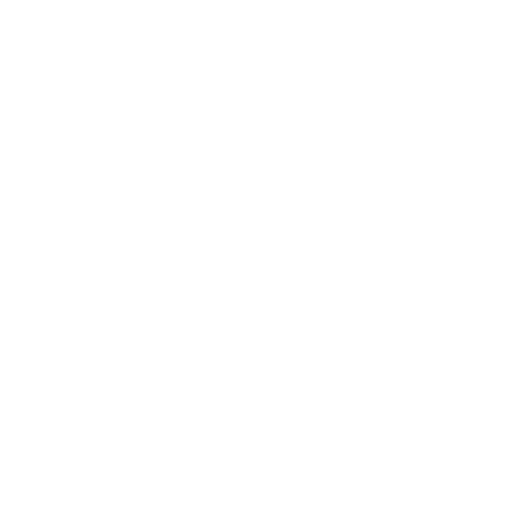
t = 0.00 s
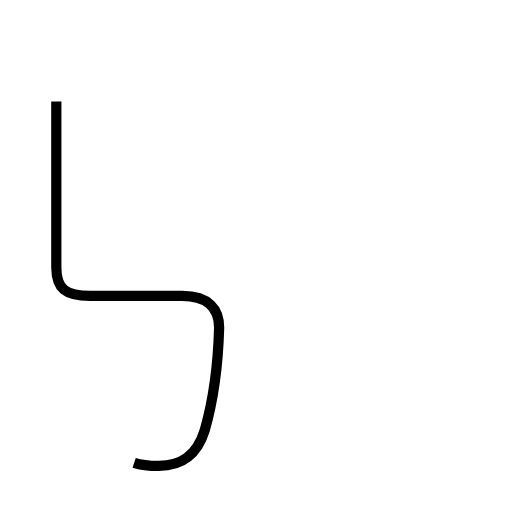
t = 1.63 s
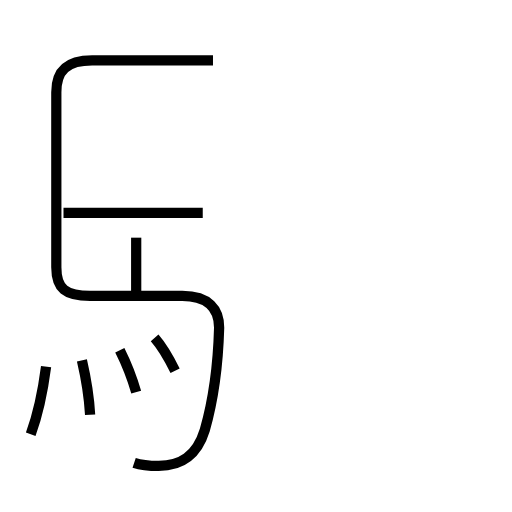
t = 3.37 s
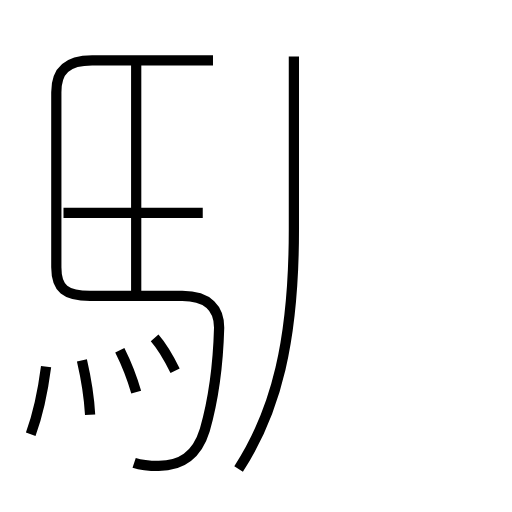
t = 5.11 s
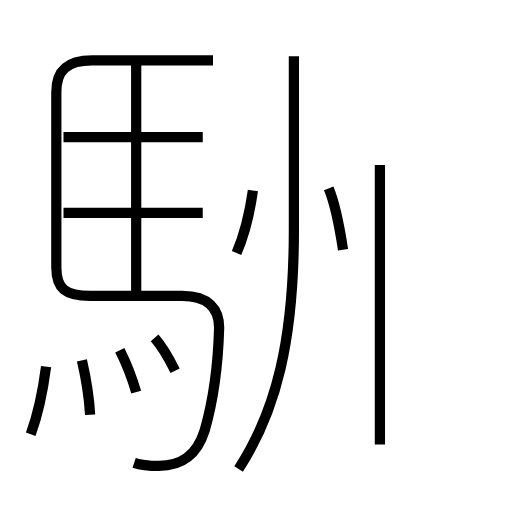
t = 6.72 s
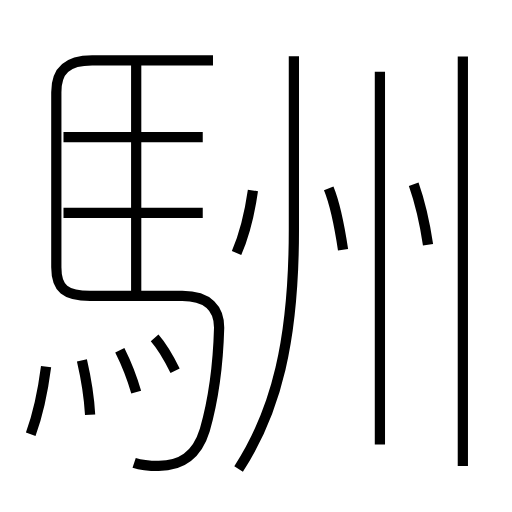
t = 8.37 s

The animated SVG that drew these frames (rendered in a browser with its animation timeline set to each time). Animation: 14 SMIL elements (animate=14); one cycle of 8.37 s.

<?xml version='1.0' encoding='utf-8'?>
<svg viewBox="0.0 -6.0 50.0 50.0" version="1.1" xmlns="http://www.w3.org/2000/svg"><rect x="-1000" y="-1000" width="2000" height="2000" stroke="white" fill="white" /><g style="fill:none;stroke:#000000;stroke-width:1"><path d="M 13.1 1.2 C 13.7 1.4 14.5 1.5 15.5 1.5 C 17.6 1.5 19.2 0.6 20.0 -2.0 C 20.8 -4.8 21.3 -8.4 21.4 -12.0 C 21.4 -13.8 20.4 -15.1 17.8 -15.1 L 8.8 -15.1 C 6.4 -15.1 5.5 -15.8 5.5 -17.9 L 5.5 -35.0 C 5.5 -37.1 6.5 -38.1 9.0 -38.1 L 20.8 -38.1 " transform="translate(0.0 38.0)" stroke-dasharray="72.54148041705511" stroke-dashoffset="72.54148041705511"><animate attributeName="stroke-dashoffset" from="72.54148041705511" to="0" dur="2.1762444125116533s" begin="0s; anim_end.end" fill="freeze" id="anim0" /></path><path d="M 3.0 -1.6 C 3.7 -3.5 4.2 -5.9 4.5 -8.2 " transform="translate(0.0 38.0)" stroke-dasharray="6.781377641584374" stroke-dashoffset="6.781377641584374"><animate attributeName="stroke-dashoffset" from="6.781377641584374" to="0" dur="0.20344132924753122s" begin="anim0.end" fill="freeze" id="anim1" /></path><path d="M 8.8 -3.5 C 8.7 -5.3 8.3 -7.5 8.0 -8.8 " transform="translate(0.0 38.0)" stroke-dasharray="5.365611936051291" stroke-dashoffset="5.365611936051291"><animate attributeName="stroke-dashoffset" from="5.365611936051291" to="0" dur="0.16096835808153873s" begin="anim1.end" fill="freeze" id="anim2" /></path><path d="M 13.3 -5.7 C 12.9 -7.1 12.2 -8.8 11.7 -9.8 " transform="translate(0.0 38.0)" stroke-dasharray="4.406284311240985" stroke-dashoffset="4.406284311240985"><animate attributeName="stroke-dashoffset" from="4.406284311240985" to="0" dur="0.13218852933722955s" begin="anim2.end" fill="freeze" id="anim3" /></path><path d="M 17.1 -7.8 C 16.6 -8.8 15.8 -10.2 15.1 -11.0 " transform="translate(0.0 38.0)" stroke-dasharray="3.781896453662073" stroke-dashoffset="3.781896453662073"><animate attributeName="stroke-dashoffset" from="3.781896453662073" to="0" dur="0.11345689360986218s" begin="anim3.end" fill="freeze" id="anim4" /></path><path d="M 19.8 -23.2 L 6.2 -23.2 " transform="translate(0.0 38.0)" stroke-dasharray="13.600000000000001" stroke-dashoffset="13.600000000000001"><animate attributeName="stroke-dashoffset" from="13.600000000000001" to="0" dur="0.40800000000000003s" begin="anim4.end" fill="freeze" id="anim5" /></path><path d="M 13.3 -15.1 L 13.3 -37.8 " transform="translate(0.0 38.0)" stroke-dasharray="22.699999999999996" stroke-dashoffset="22.699999999999996"><animate attributeName="stroke-dashoffset" from="22.699999999999996" to="0" dur="0.6809999999999998s" begin="anim5.end" fill="freeze" id="anim6" /></path><path d="M 23.3 1.8 C 27.0 -3.9 28.7 -10.8 28.7 -21.6 L 28.7 -38.5 " transform="translate(0.0 38.0)" stroke-dasharray="41.26691502954734" stroke-dashoffset="41.26691502954734"><animate attributeName="stroke-dashoffset" from="41.26691502954734" to="0" dur="1.2380074508864203s" begin="anim6.end" fill="freeze" id="anim7" /></path><path d="M 19.8 -30.6 L 6.2 -30.6 " transform="translate(0.0 38.0)" stroke-dasharray="13.600000000000001" stroke-dashoffset="13.600000000000001"><animate attributeName="stroke-dashoffset" from="13.600000000000001" to="0" dur="0.40800000000000003s" begin="anim7.end" fill="freeze" id="anim8" /></path><path d="M 23.1 -19.3 C 23.8 -20.9 24.4 -23.3 24.7 -25.4 " transform="translate(0.0 38.0)" stroke-dasharray="6.322789108309335" stroke-dashoffset="6.322789108309335"><animate attributeName="stroke-dashoffset" from="6.322789108309335" to="0" dur="0.18968367324928004s" begin="anim8.end" fill="freeze" id="anim9" /></path><path d="M 33.5 -19.6 C 33.2 -21.6 32.8 -23.9 32.1 -25.6 " transform="translate(0.0 38.0)" stroke-dasharray="6.1750900526613535" stroke-dashoffset="6.1750900526613535"><animate attributeName="stroke-dashoffset" from="6.1750900526613535" to="0" dur="0.18525270157984058s" begin="anim9.end" fill="freeze" id="anim10" /></path><path d="M 37.1 -0.6 L 37.1 -37.0 " transform="translate(0.0 38.0)" stroke-dasharray="36.4" stroke-dashoffset="36.4"><animate attributeName="stroke-dashoffset" from="36.4" to="0" dur="1.0919999999999999s" begin="anim10.end" fill="freeze" id="anim11" /></path><path d="M 41.8 -20.1 C 41.5 -22.1 41.0 -24.3 40.4 -26.0 " transform="translate(0.0 38.0)" stroke-dasharray="6.072135548857195" stroke-dashoffset="6.072135548857195"><animate attributeName="stroke-dashoffset" from="6.072135548857195" to="0" dur="0.18216406646571584s" begin="anim11.end" fill="freeze" id="anim12" /></path><path d="M 45.2 1.5 L 45.2 -38.5" transform="translate(0.0 38.0)" stroke-dasharray="40.0" stroke-dashoffset="40.0"><animate attributeName="stroke-dashoffset" from="40.0" to="0" dur="1.2s" begin="anim12.end" fill="freeze" id="anim_end" /></path></g></svg>
